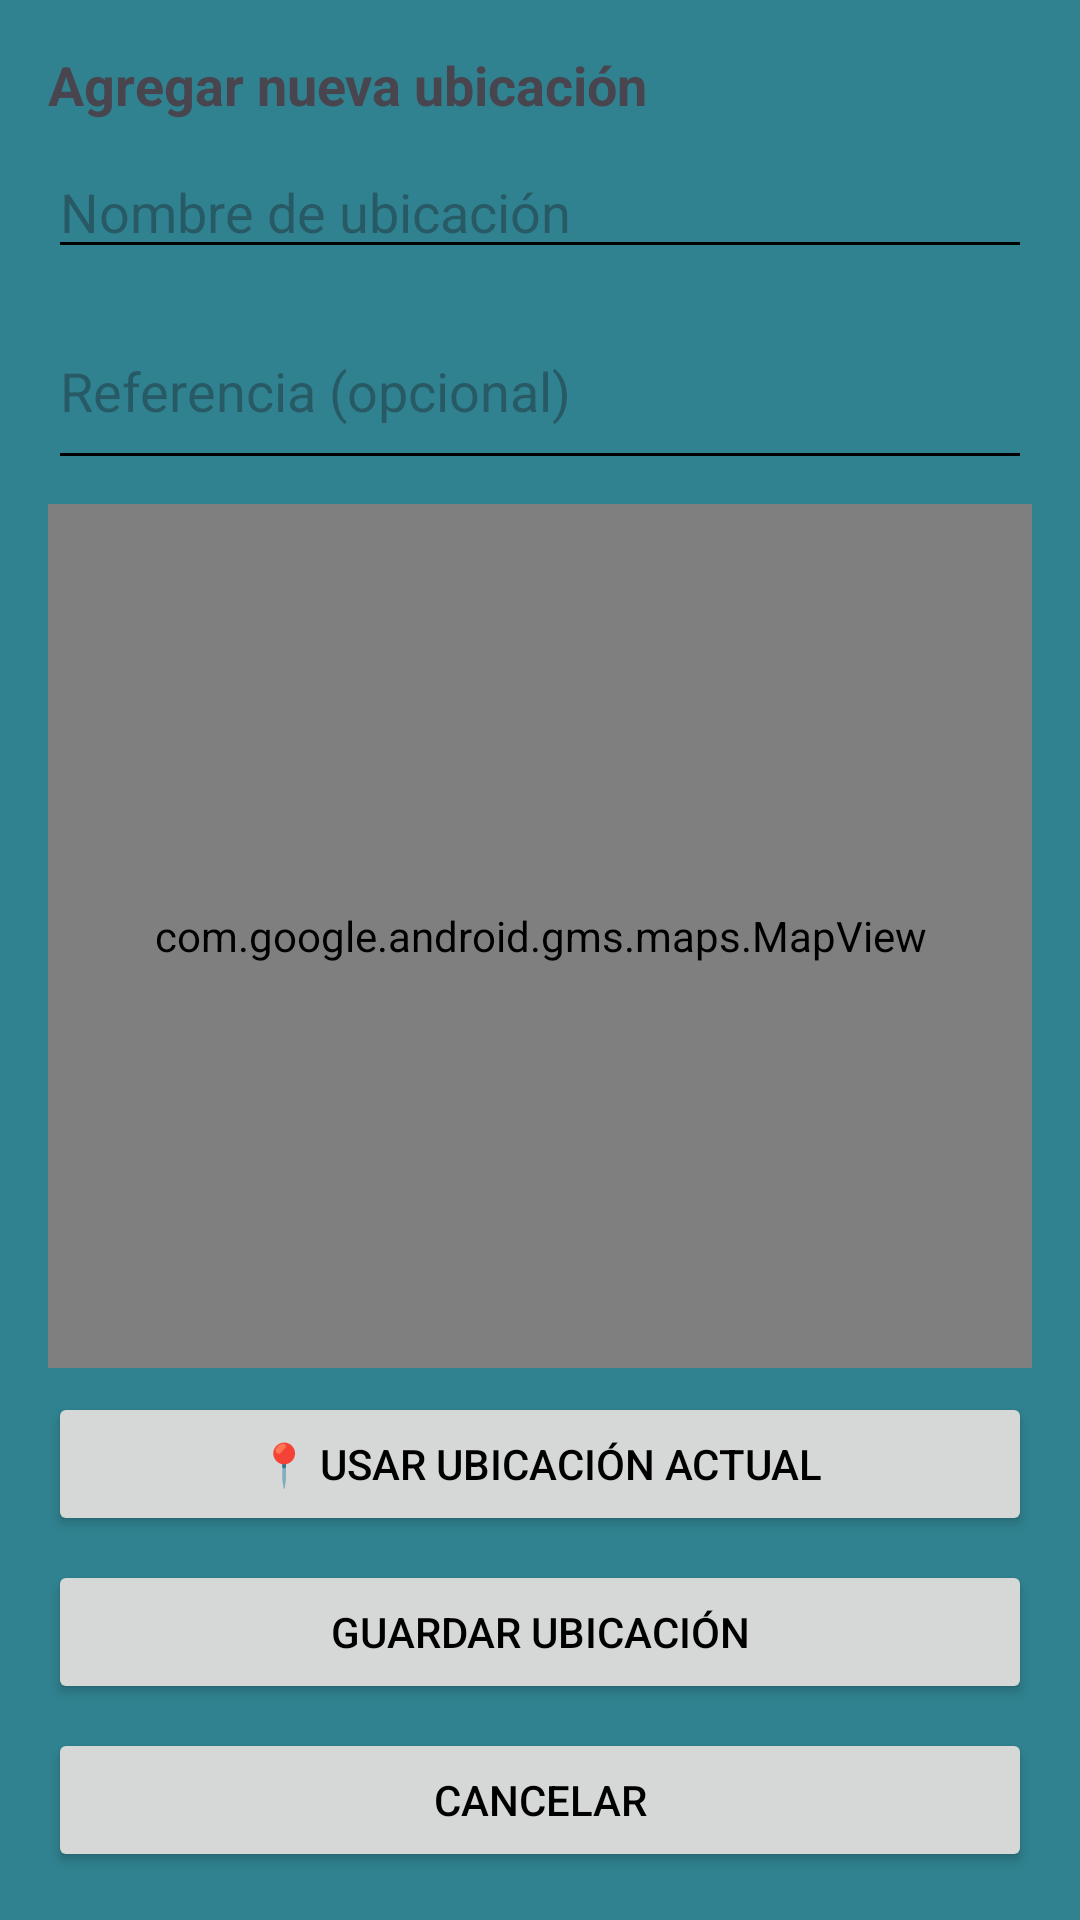

Write the Android layout XML for this screen, with the resource values it uses.
<!-- AndroidManifest.xml: application theme Theme.CarWashClienteAndroid -->
<!-- res/layout/activity_registro_ubicacion.xml -->
<?xml version="1.0" encoding="utf-8"?>
<LinearLayout xmlns:android="http://schemas.android.com/apk/res/android"
    xmlns:tools="http://schemas.android.com/tools"
    android:id="@+id/layoutAgregarUbicacion"
    android:layout_width="match_parent"
    android:layout_height="match_parent"
    android:orientation="vertical"
    android:padding="16dp"
    android:layout_margin="16dp"
    tools:context=".Activities.RegistroUbicacion">

    <TextView
        android:id="@+id/textTitulo"
        android:layout_width="wrap_content"
        android:layout_height="wrap_content"
        android:text="Agregar nueva ubicación"
        android:textSize="18sp"
        android:textStyle="bold"
        android:layout_marginBottom="8dp" />

    <EditText
        android:id="@+id/editNombreUbicacion"
        android:layout_width="match_parent"
        android:layout_height="wrap_content"
        android:hint="Nombre de ubicación"
        android:inputType="textPersonName"
        android:layout_marginBottom="8dp" />

    <EditText
        android:id="@+id/editDescripcionUbicacion"
        android:layout_width="match_parent"
        android:layout_height="wrap_content"
        android:hint="Referencia (opcional)"
        android:inputType="textMultiLine"
        android:minLines="2"
        android:layout_marginBottom="8dp" />

    <com.google.android.gms.maps.MapView
        android:id="@+id/mapView"
        android:layout_width="match_parent"
        android:layout_height="0dp"
        android:layout_weight="1"
        android:layout_marginBottom="8dp" />

    <Button
        android:id="@+id/btnUbicacionActual"
        android:layout_width="match_parent"
        android:layout_height="wrap_content"
        android:layout_marginBottom="8dp"
        android:text="📍 Usar ubicación actual" />

    <Button
        android:id="@+id/btnGuardarUbicacion"
        android:layout_width="match_parent"
        android:layout_height="wrap_content"
        android:text="Guardar ubicación"
        android:layout_marginBottom="8dp" />

    <Button
        android:id="@+id/btnCancelar"
        android:layout_width="match_parent"
        android:layout_height="wrap_content"
        android:text="Cancelar" />

</LinearLayout>
<!-- resources referenced by this layout -->
<resources>
  <style name="Theme.CarWashClienteAndroid" parent="Base.Theme.CarWashClienteAndroid" />
  <style name="Base.Theme.CarWashClienteAndroid" parent="Theme.Material3.DayNight.NoActionBar">
          
          
          <item name="colorPrimary">@color/colorPrimaryLight</item>
          <item name="colorSecondary">@color/colorSecondaryLight</item>
          <item name="android:colorBackground">@color/colorBackgroundLight</item>
          <item name="android:textColorPrimary">@color/colorOnBackgroundLight</item>
          <item name="colorSurface">@color/colorSurfaceLight</item>
          <item name="colorOnSurface">@color/colorOnSurfaceLight</item>
          <item name="android:textColorSecondary">@color/colorOnSurfaceLight</item>
          <item name="colorError">@color/colorErrorLight</item>
      </style>
  <color name="colorPrimaryLight">#4c979e</color>
  <color name="colorSecondaryLight">#757575</color>
  <color name="colorBackgroundLight">#308290</color>
  <color name="colorOnBackgroundLight">#000000</color>
  <color name="colorSurfaceLight">#FCF8F2</color>
  <color name="colorOnSurfaceLight">#000000</color>
  <color name="colorErrorLight">#B00020</color>
</resources>
